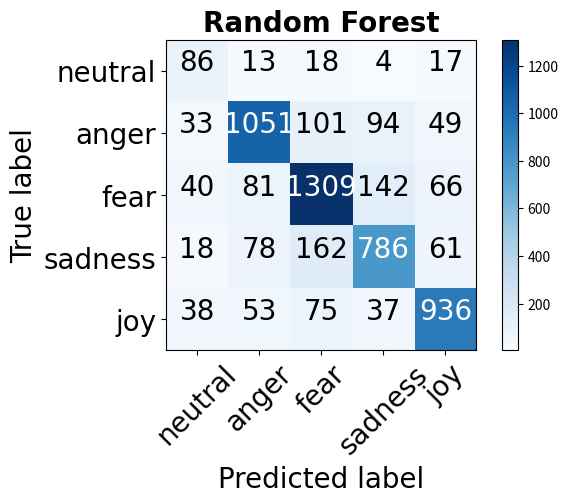
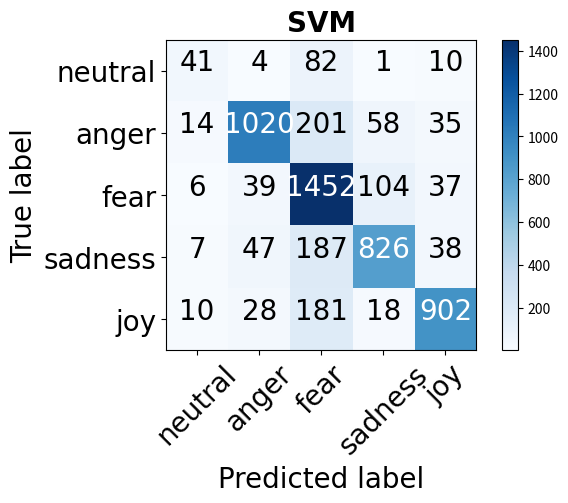
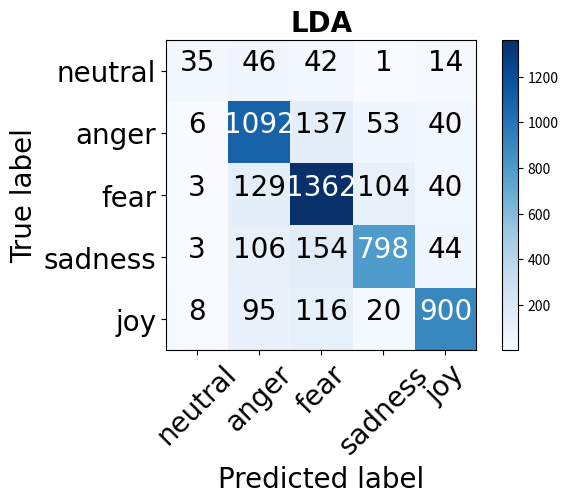
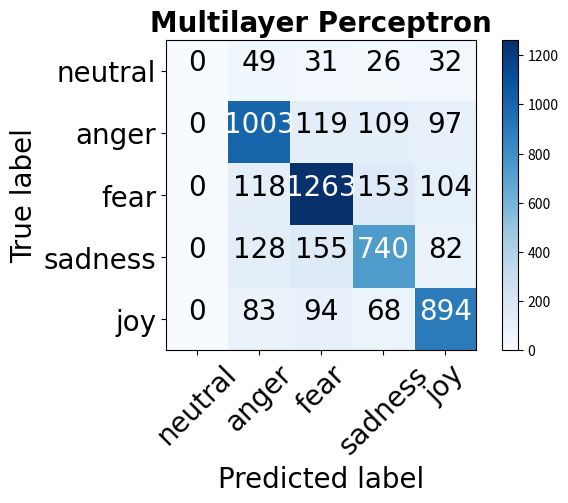

The matplotlib source for these figures, in order:
import matplotlib.pyplot as plt
import numpy as np
import itertools


def plot_confusion_matrix(matrix1, matrix2, matrix3, matrix4, classes):
    font = {'fontname': 'Calibri', 'size': 20}
    for matrix, title in zip([matrix1, matrix2, matrix3, matrix4], ['Random Forest', 'SVM', 'LDA', 'Multilayer Perceptron']):
        plt.figure()
        plt.imshow(matrix, interpolation='nearest', cmap=plt.cm.Blues)
        plt.title(title, weight='bold', **font)
        plt.colorbar()
        tick_marks = np.arange(len(classes))
        plt.xticks(tick_marks, classes, rotation=45, **font)
        plt.yticks(tick_marks, classes, **font)

        fmt = 'd'
        thresh = matrix.max() / 2.
        for i, j in itertools.product(range(matrix.shape[0]), range(matrix.shape[1])):
            plt.text(j, i, format(matrix[i, j], fmt),
                     horizontalalignment="center",
                     color="white" if matrix[i, j] > thresh else "black", **font)

        plt.tight_layout()
        plt.ylabel('True label', **font)
        plt.xlabel('Predicted label', **font)
        plt.show()


if __name__ == '__main__':
    """
       first row -> neutral
       second row -> anger
       third row -> fear
       forth row -> sadness
       fifth row -> joy
    """
    classes = ['neutral', 'anger', 'fear', 'sadness', 'joy']
    confusion_matrix_random_forest = np.array([[86, 13, 18, 4, 17],
                                               [33, 1051, 101, 94, 49],
                                               [40, 81, 1309, 142, 66],
                                               [18, 78, 162, 786, 61],
                                               [38, 53, 75, 37, 936]])
    confusion_matrix_svm = np.array([[35, 46, 42, 1, 14],
                                     [6, 1092, 137, 53, 40],
                                     [3, 129, 1362, 104, 40],
                                     [3, 106, 154, 798, 44],
                                     [8, 95, 116, 20, 900]])
    confusion_matrix_lda = np.array([[41, 4, 82, 1, 10],
                                     [14, 1020, 201, 58, 35],
                                     [6, 39, 1452, 104, 37],
                                     [7, 47, 187, 826, 38],
                                     [10, 28, 181, 18, 902]])
    confusion_matrix_perceptron = np.array([[0, 49, 31, 26, 32],
                                            [0, 1003, 119, 109, 97],
                                            [0, 118, 1263, 153, 104],
                                            [0, 128, 155, 740, 82],
                                            [0, 83, 94, 68, 894]])

    plot_confusion_matrix(confusion_matrix_random_forest,
                          confusion_matrix_lda,
                          confusion_matrix_svm,
                          confusion_matrix_perceptron, classes)
